2-way image classification set "data" from GitHub (oliveeyay/WinesSparklingsKeras); label vocabulary: sparkling wines, wines.

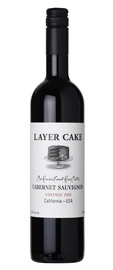
Label: wines

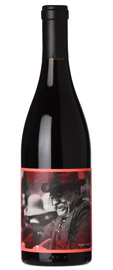
Label: wines

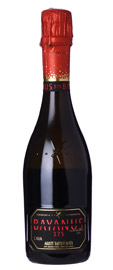
Label: sparkling wines

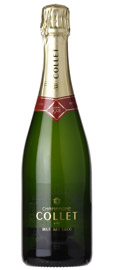
Label: sparkling wines

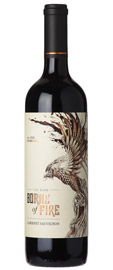
Label: wines

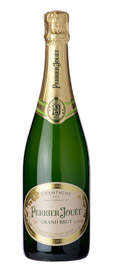
Label: sparkling wines
